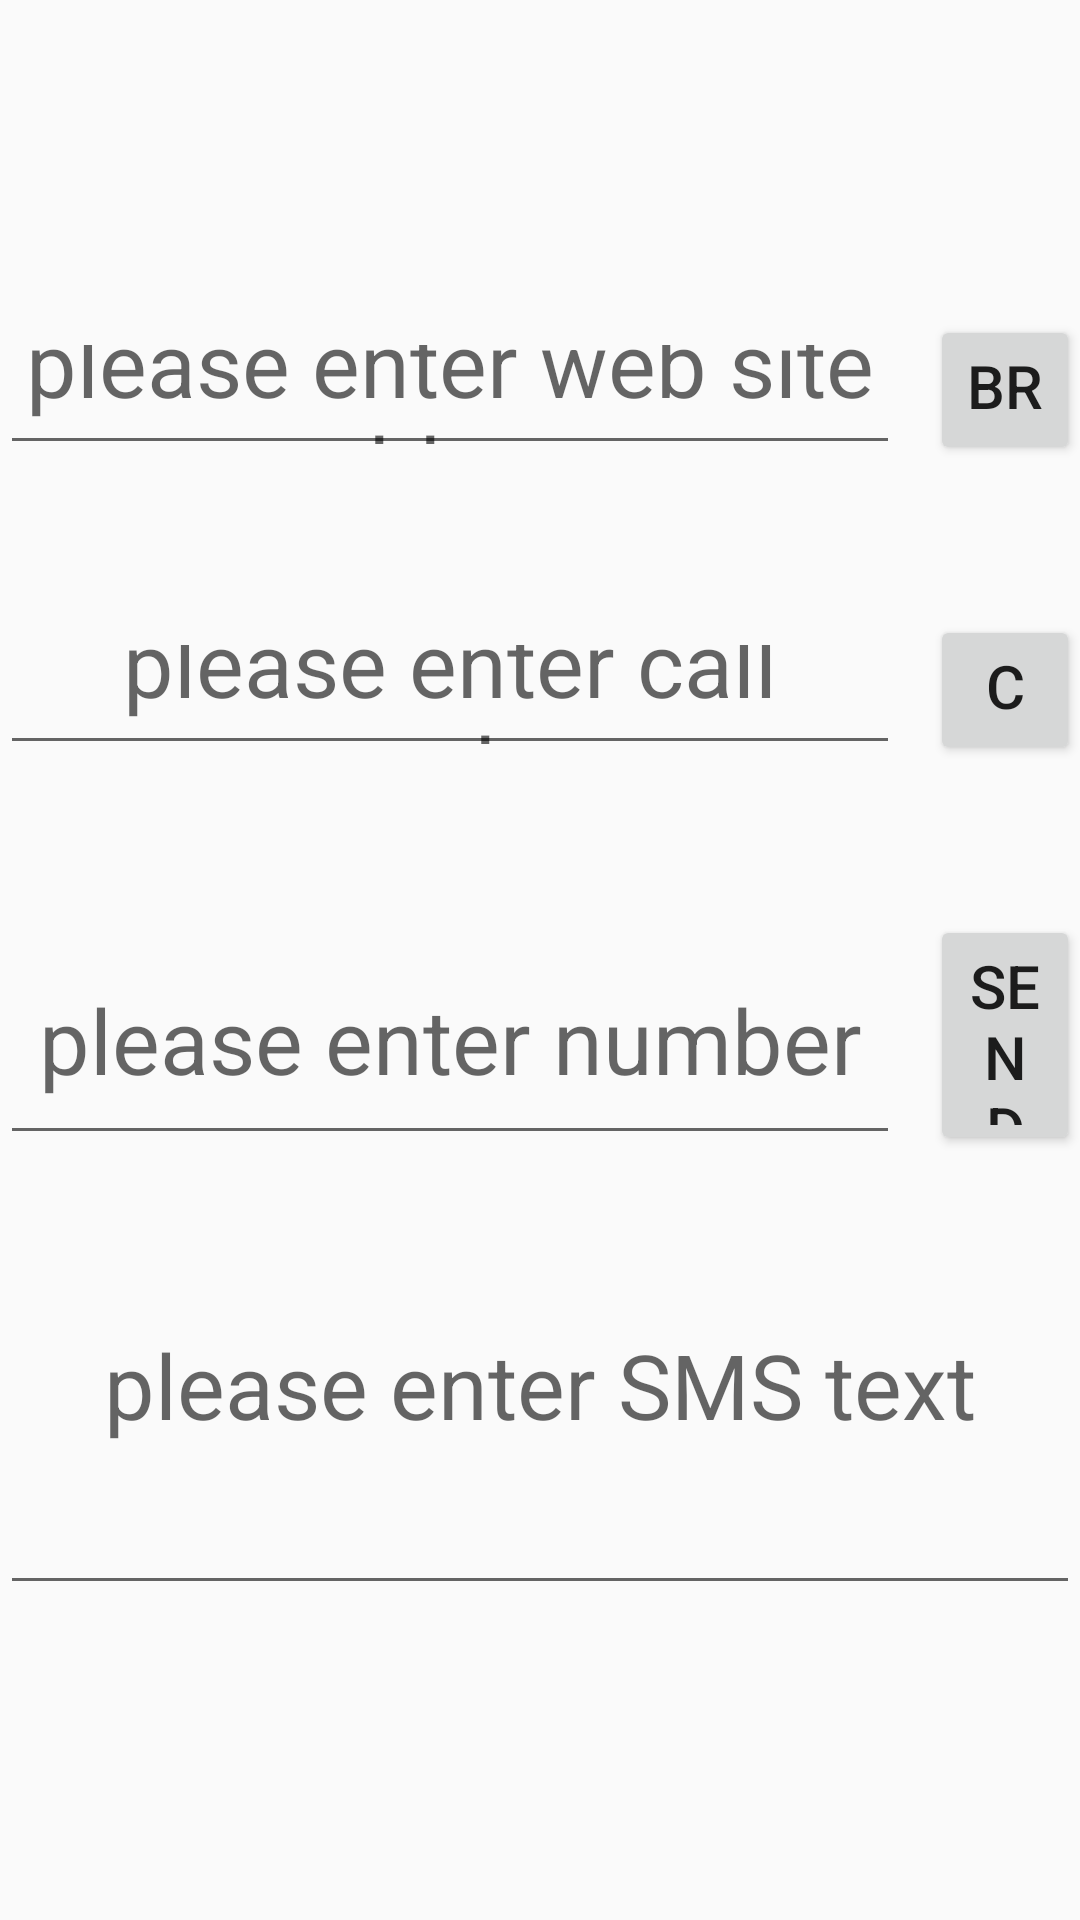

Layout XML and referenced resources for this Android screen:
<!-- AndroidManifest.xml: application theme AppTheme -->
<!-- res/layout/activity_implicit_intent3.xml -->
<?xml version="1.0" encoding="utf-8"?>
<LinearLayout
    xmlns:android="http://schemas.android.com/apk/res/android"
    xmlns:app="http://schemas.android.com/apk/res-auto"
    xmlns:tools="http://schemas.android.com/tools"
    android:layout_width="match_parent"
    android:layout_height="match_parent"
    android:orientation="vertical"
    android:gravity="center"
    tools:context=".ImplicitIntentActivity3">
    <LinearLayout
        android:layout_width="match_parent"
        android:layout_height="wrap_content"
        android:gravity="center"
        android:orientation="horizontal">
        <EditText
            android:layout_width="300dp"
            android:layout_height="50dp"
            android:textSize="30sp"
            android:gravity="center"
            android:hint="please enter web site address"
            android:id="@+id/edtBrowser"/>
        <Button
            android:layout_width="wrap_content"
            android:layout_height="50dp"
            android:gravity="center"
            android:text="Browse"
            android:layout_marginLeft="10dp"
            android:id="@+id/btnBrws"/>
    </LinearLayout>
    <LinearLayout
        android:layout_width="match_parent"
        android:layout_height="wrap_content"
        android:gravity="center"
        android:layout_marginTop="50dp"
        android:orientation="horizontal">
        <EditText
            android:layout_width="300dp"
            android:layout_height="50dp"
            android:textSize="30sp"
            android:gravity="center"
            android:hint="please enter call number"
            android:id="@+id/edtCall"/>
        <Button
            android:layout_width="wrap_content"
            android:layout_height="50dp"
            android:gravity="center"
            android:text="Call"
            android:layout_marginLeft="10dp"
            android:id="@+id/btnCall"/>
    </LinearLayout>
    <LinearLayout
        android:layout_width="match_parent"
        android:layout_height="wrap_content"
        android:gravity="center"
        android:layout_marginTop="50dp"
        android:orientation="horizontal">
        <EditText
            android:layout_width="300dp"
            android:layout_height="80dp"
            android:textSize="30sp"
            android:gravity="center"
            android:hint="please enter number"
            android:id="@+id/edtCallSms"/>
        <Button
            android:layout_width="wrap_content"
            android:layout_height="80dp"
            android:gravity="center"
            android:text="Send SMS"
            android:layout_marginLeft="10dp"
            android:id="@+id/btnSms"/>
    </LinearLayout>
    <EditText
        android:layout_width="match_parent"
        android:layout_height="150dp"
        android:textSize="30sp"
        android:gravity="center"
        android:hint="please enter SMS text"
        android:id="@+id/edtTextSms"/>


</LinearLayout>
<!-- resources referenced by this layout -->
<resources>
  <style name="AppTheme" parent="Theme.AppCompat.Light.NoActionBar">
          
          <item name="colorPrimary">@color/colorPrimary</item>
          <item name="colorPrimaryDark">@color/colorPrimaryDark</item>
          <item name="colorAccent">@color/colorAccent</item>
          <item name="android:textSize">20sp</item>
  
      </style>
  <color name="colorPrimary">#6200EE</color>
  <color name="colorPrimaryDark">#3700B3</color>
  <color name="colorAccent">#03DAC5</color>
</resources>
